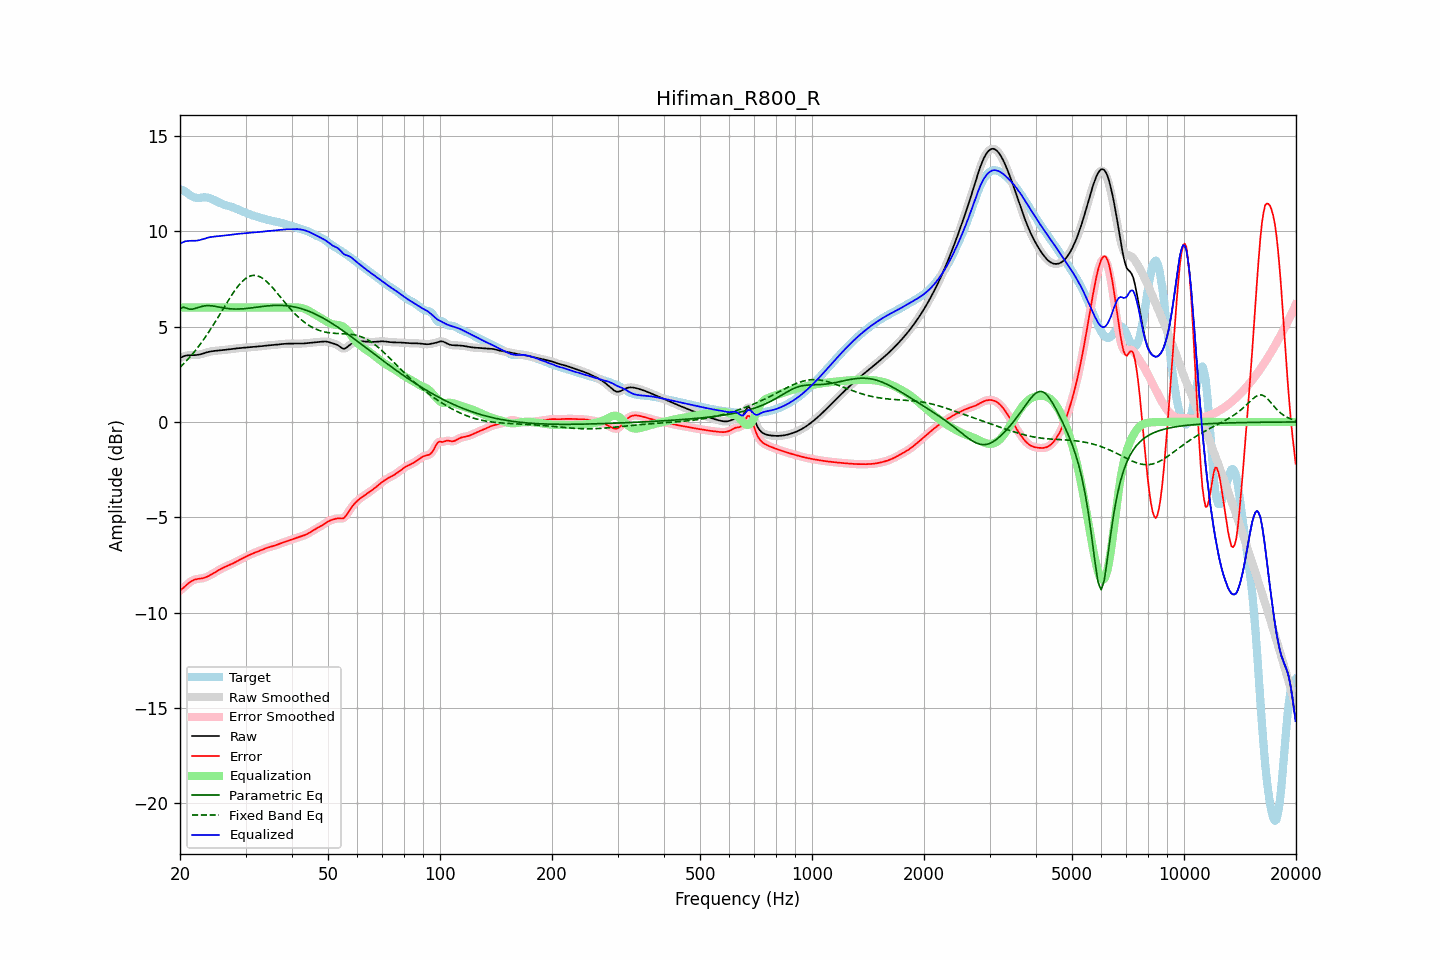

The file beside this chart, header and first rows:
frequency, raw, error, smoothed, error_smoothed, equalization, parametric_eq, fixed_band_eq, equalized_raw, equalized_smoothed, target
20.00, 3.35, -8.85, 3.35, -8.85, 6.00, 5.94, 2.87, 9.35, 9.35, 12.20
20.20, 3.40, -8.78, 3.40, -8.78, 6.00, 5.98, 2.95, 9.40, 9.40, 12.18
20.40, 3.43, -8.71, 3.44, -8.71, 6.00, 6.03, 3.03, 9.43, 9.44, 12.14
20.61, 3.47, -8.63, 3.46, -8.63, 6.00, 6.00, 3.12, 9.47, 9.46, 12.10
20.81, 3.49, -8.55, 3.49, -8.55, 6.00, 5.97, 3.21, 9.49, 9.49, 12.04
21.02, 3.50, -8.48, 3.50, -8.48, 6.00, 5.95, 3.30, 9.50, 9.50, 11.98
21.23, 3.50, -8.41, 3.50, -8.41, 6.00, 5.92, 3.39, 9.50, 9.50, 11.92
21.44, 3.50, -8.36, 3.50, -8.36, 6.00, 5.92, 3.49, 9.50, 9.50, 11.86
21.66, 3.50, -8.31, 3.50, -8.31, 6.00, 5.92, 3.59, 9.50, 9.50, 11.82
21.87, 3.50, -8.27, 3.51, -8.28, 6.00, 5.94, 3.69, 9.50, 9.51, 11.78
22.09, 3.51, -8.25, 3.51, -8.25, 6.00, 5.97, 3.79, 9.51, 9.51, 11.76
22.31, 3.52, -8.23, 3.52, -8.23, 6.00, 6.00, 3.90, 9.52, 9.52, 11.75
22.54, 3.53, -8.22, 3.54, -8.22, 6.00, 6.02, 4.01, 9.53, 9.54, 11.76
22.76, 3.56, -8.21, 3.56, -8.21, 6.00, 6.05, 4.13, 9.56, 9.56, 11.77
22.99, 3.58, -8.20, 3.58, -8.20, 6.00, 6.07, 4.24, 9.58, 9.58, 11.78
23.22, 3.61, -8.18, 3.61, -8.18, 6.00, 6.08, 4.36, 9.61, 9.61, 11.78
23.45, 3.63, -8.15, 3.63, -8.15, 6.00, 6.10, 4.48, 9.63, 9.63, 11.78
23.69, 3.66, -8.11, 3.66, -8.11, 6.00, 6.10, 4.61, 9.66, 9.66, 11.77
23.92, 3.68, -8.07, 3.68, -8.07, 6.00, 6.10, 4.73, 9.68, 9.68, 11.75
24.16, 3.70, -8.03, 3.70, -8.03, 6.00, 6.10, 4.86, 9.70, 9.70, 11.73
24.40, 3.71, -7.98, 3.71, -7.98, 6.00, 6.09, 4.99, 9.71, 9.71, 11.69
24.65, 3.72, -7.93, 3.72, -7.93, 6.00, 6.08, 5.13, 9.72, 9.72, 11.65
24.89, 3.73, -7.88, 3.73, -7.88, 6.00, 6.06, 5.26, 9.73, 9.73, 11.61
25.14, 3.74, -7.82, 3.74, -7.82, 6.00, 6.05, 5.40, 9.74, 9.74, 11.56
25.39, 3.75, -7.77, 3.75, -7.77, 6.00, 6.03, 5.54, 9.75, 9.75, 11.52
25.65, 3.75, -7.73, 3.75, -7.73, 6.00, 6.02, 5.68, 9.75, 9.75, 11.48
25.91, 3.76, -7.68, 3.76, -7.68, 6.00, 6.00, 5.82, 9.76, 9.76, 11.44
26.16, 3.77, -7.64, 3.77, -7.64, 6.00, 5.98, 5.96, 9.77, 9.77, 11.41
26.43, 3.78, -7.60, 3.78, -7.60, 6.00, 5.97, 6.09, 9.78, 9.78, 11.39
26.69, 3.80, -7.56, 3.80, -7.56, 6.00, 5.96, 6.23, 9.80, 9.80, 11.36
26.96, 3.81, -7.53, 3.81, -7.53, 6.00, 5.95, 6.37, 9.81, 9.81, 11.33
27.23, 3.82, -7.49, 3.82, -7.49, 6.00, 5.94, 6.50, 9.82, 9.82, 11.31
27.50, 3.83, -7.46, 3.83, -7.45, 6.00, 5.93, 6.63, 9.83, 9.83, 11.28
27.77, 3.84, -7.41, 3.84, -7.41, 6.00, 5.93, 6.76, 9.84, 9.84, 11.25
28.05, 3.85, -7.37, 3.85, -7.37, 6.00, 5.92, 6.88, 9.85, 9.85, 11.22
28.33, 3.86, -7.33, 3.86, -7.33, 6.00, 5.92, 7.00, 9.86, 9.86, 11.18
28.62, 3.87, -7.28, 3.87, -7.28, 6.00, 5.92, 7.11, 9.87, 9.87, 11.15
28.90, 3.87, -7.24, 3.87, -7.24, 6.00, 5.93, 7.21, 9.87, 9.87, 11.11
29.19, 3.88, -7.19, 3.88, -7.19, 6.00, 5.93, 7.31, 9.88, 9.88, 11.08
29.48, 3.89, -7.15, 3.89, -7.15, 6.00, 5.94, 7.39, 9.89, 9.89, 11.04
29.78, 3.90, -7.11, 3.90, -7.11, 6.00, 5.94, 7.47, 9.90, 9.90, 11.01
30.08, 3.91, -7.07, 3.91, -7.07, 6.00, 5.95, 7.53, 9.91, 9.91, 10.97
30.38, 3.91, -7.03, 3.91, -7.03, 6.00, 5.96, 7.59, 9.91, 9.91, 10.94
30.68, 3.92, -6.99, 3.92, -6.99, 6.00, 5.97, 7.63, 9.92, 9.92, 10.91
30.99, 3.93, -6.95, 3.93, -6.95, 6.00, 5.98, 7.67, 9.93, 9.93, 10.87
31.30, 3.93, -6.91, 3.93, -6.91, 6.00, 5.99, 7.68, 9.93, 9.93, 10.84
31.61, 3.94, -6.87, 3.94, -6.87, 6.00, 6.00, 7.69, 9.94, 9.94, 10.81
31.93, 3.94, -6.84, 3.94, -6.84, 6.00, 6.01, 7.69, 9.94, 9.94, 10.79
32.24, 3.95, -6.81, 3.95, -6.81, 6.00, 6.03, 7.67, 9.95, 9.95, 10.76
32.57, 3.96, -6.78, 3.96, -6.78, 6.00, 6.04, 7.64, 9.96, 9.96, 10.74
32.89, 3.97, -6.74, 3.97, -6.74, 6.00, 6.05, 7.61, 9.97, 9.97, 10.71
33.22, 3.98, -6.71, 3.98, -6.71, 6.00, 6.06, 7.56, 9.98, 9.98, 10.69
33.55, 3.99, -6.67, 3.99, -6.67, 6.00, 6.07, 7.50, 9.99, 9.99, 10.66
33.89, 4.00, -6.64, 4.00, -6.64, 6.00, 6.08, 7.43, 10.00, 10.00, 10.64
34.23, 4.01, -6.61, 4.01, -6.61, 6.00, 6.09, 7.36, 10.01, 10.01, 10.62
34.57, 4.02, -6.58, 4.02, -6.58, 6.00, 6.09, 7.28, 10.02, 10.02, 10.60
34.92, 4.02, -6.55, 4.02, -6.55, 6.00, 6.10, 7.19, 10.02, 10.02, 10.58
35.27, 4.03, -6.53, 4.03, -6.53, 6.00, 6.11, 7.10, 10.03, 10.03, 10.56
35.62, 4.03, -6.51, 4.03, -6.51, 6.00, 6.11, 7.01, 10.03, 10.03, 10.54
35.97, 4.04, -6.48, 4.04, -6.48, 6.00, 6.12, 6.91, 10.04, 10.04, 10.52
... 635 more rows
